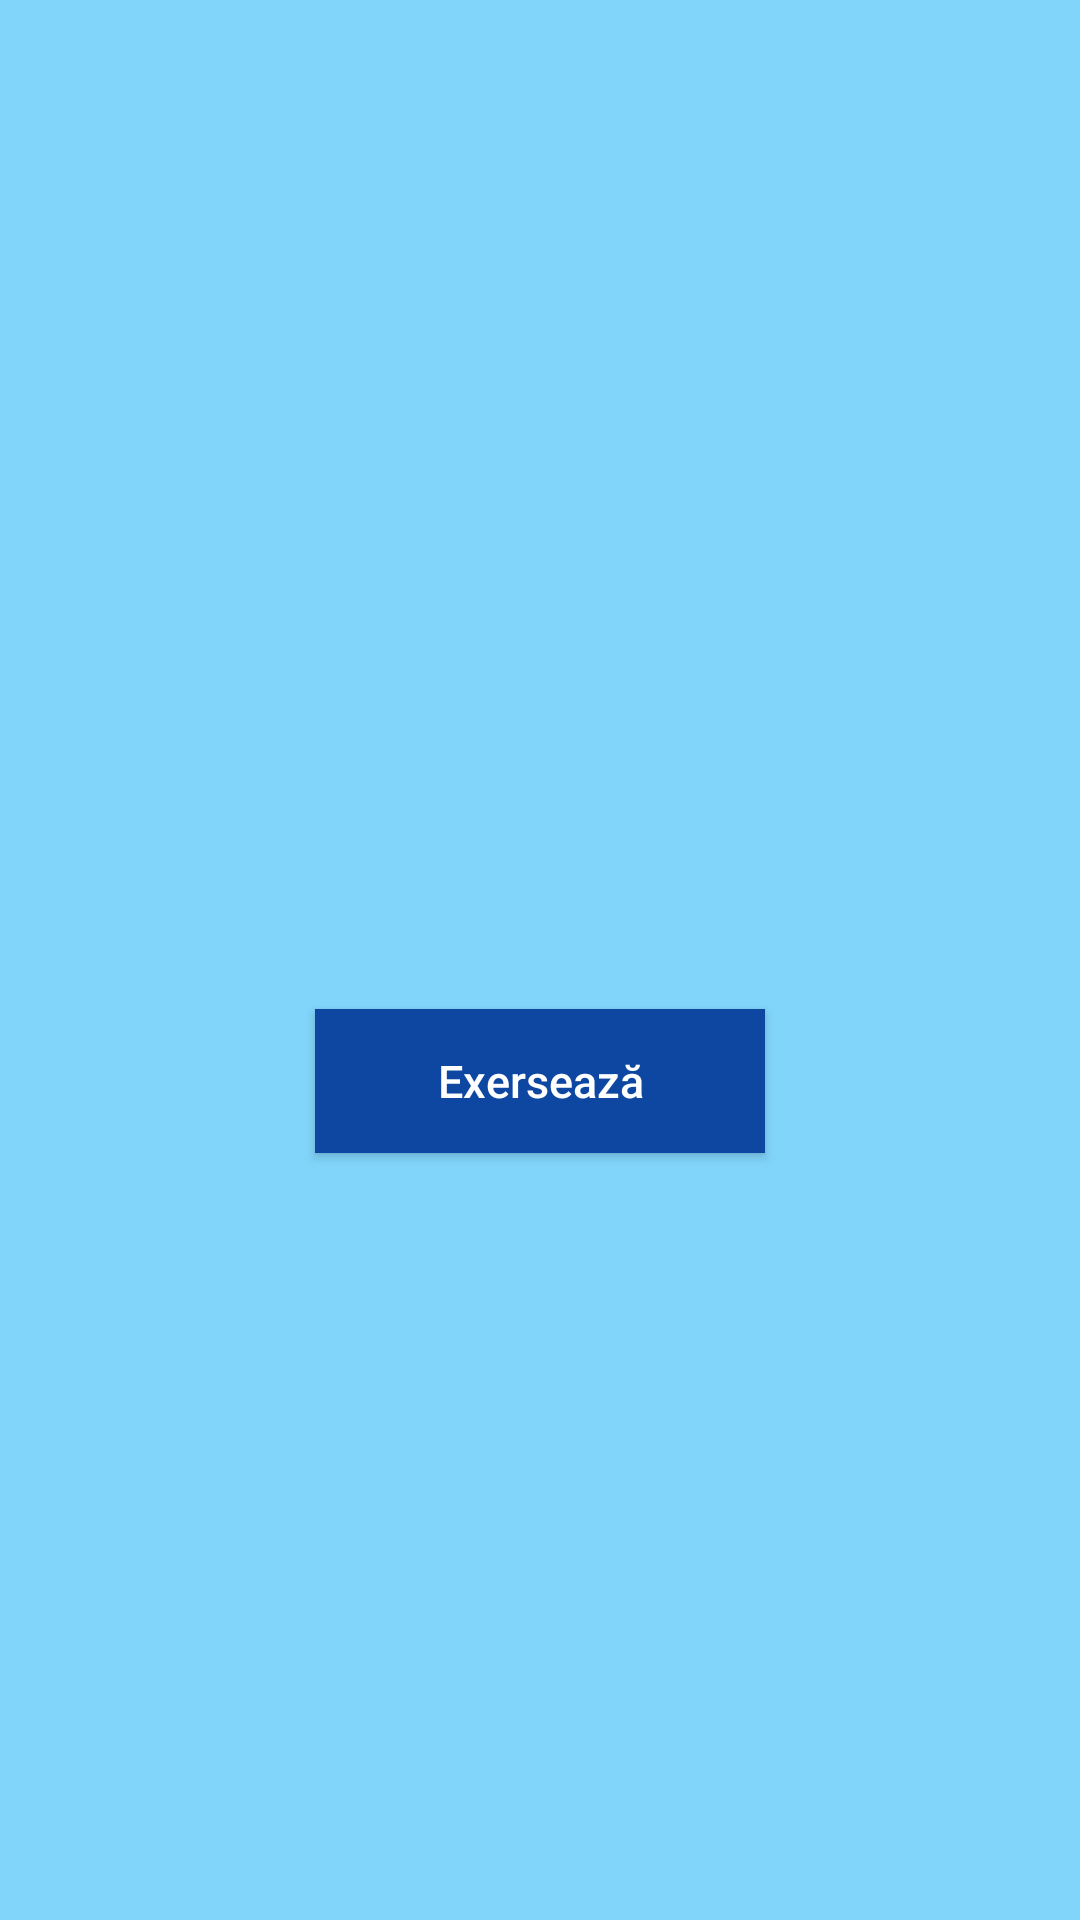

The Android layout XML behind this screen, and the referenced resources:
<!-- AndroidManifest.xml: application theme AppTheme -->
<!-- res/layout/activity_lectie.xml -->
<?xml version="1.0" encoding="utf-8"?>
<LinearLayout xmlns:android="http://schemas.android.com/apk/res/android"
    xmlns:tools="http://schemas.android.com/tools"
    android:layout_width="match_parent"
    android:layout_height="match_parent"
    android:background="@color/colorPrimary"
    android:gravity="center"
    android:orientation="vertical"
    tools:context="com.example.android.stiumate.Lectie">

    <TextView
        android:id="@+id/lectie_teorie"
        style="@style/TextView" />

    <TextView
        android:id="@+id/lectie_cerinta"
        style="@style/TextView"
        android:layout_marginTop="20dp" />

    <Button
        android:id="@+id/lectie_but_exerseaza"
        style="@style/Buton"
        android:layout_marginTop="20dp"
        android:text="@string/exerseaza" />

</LinearLayout>
<!-- resources referenced by this layout -->
<resources>
  <color name="colorPrimary">#81d4fa</color>
  <string name="exerseaza">Exersează</string>
  <style name="Buton">
          <item name="android:textSize">15sp</item>
          <item name="android:layout_height">wrap_content</item>
          <item name="android:layout_width">150dp</item>
          <item name="android:textColor">#fff</item>
          <item name="android:background">#0d47a1</item>
          <item name="android:layout_centerHorizontal">true</item>
          <item name="android:textAllCaps">false</item>
      </style>
  <style name="TextView">
          <item name="android:textSize">15sp</item>
          <item name="android:gravity">center</item>
          <item name="android:layout_height">wrap_content</item>
          <item name="android:layout_width">match_parent</item>
          <item name="android:textColor">#000</item>
          <item name="android:textAlignment">center</item>
          <item name="android:layout_centerHorizontal">true</item>
          <item name="android:layout_marginStart">10dp</item>
          <item name="android:layout_marginEnd">10dp</item>
      </style>
  <style name="AppTheme" parent="Theme.AppCompat.Light.DarkActionBar">
          
          <item name="colorPrimary">#0d47a1</item>
          <item name="colorPrimaryDark">#002171</item>
          <item name="colorAccent">#33cc33</item>
      </style>
</resources>
